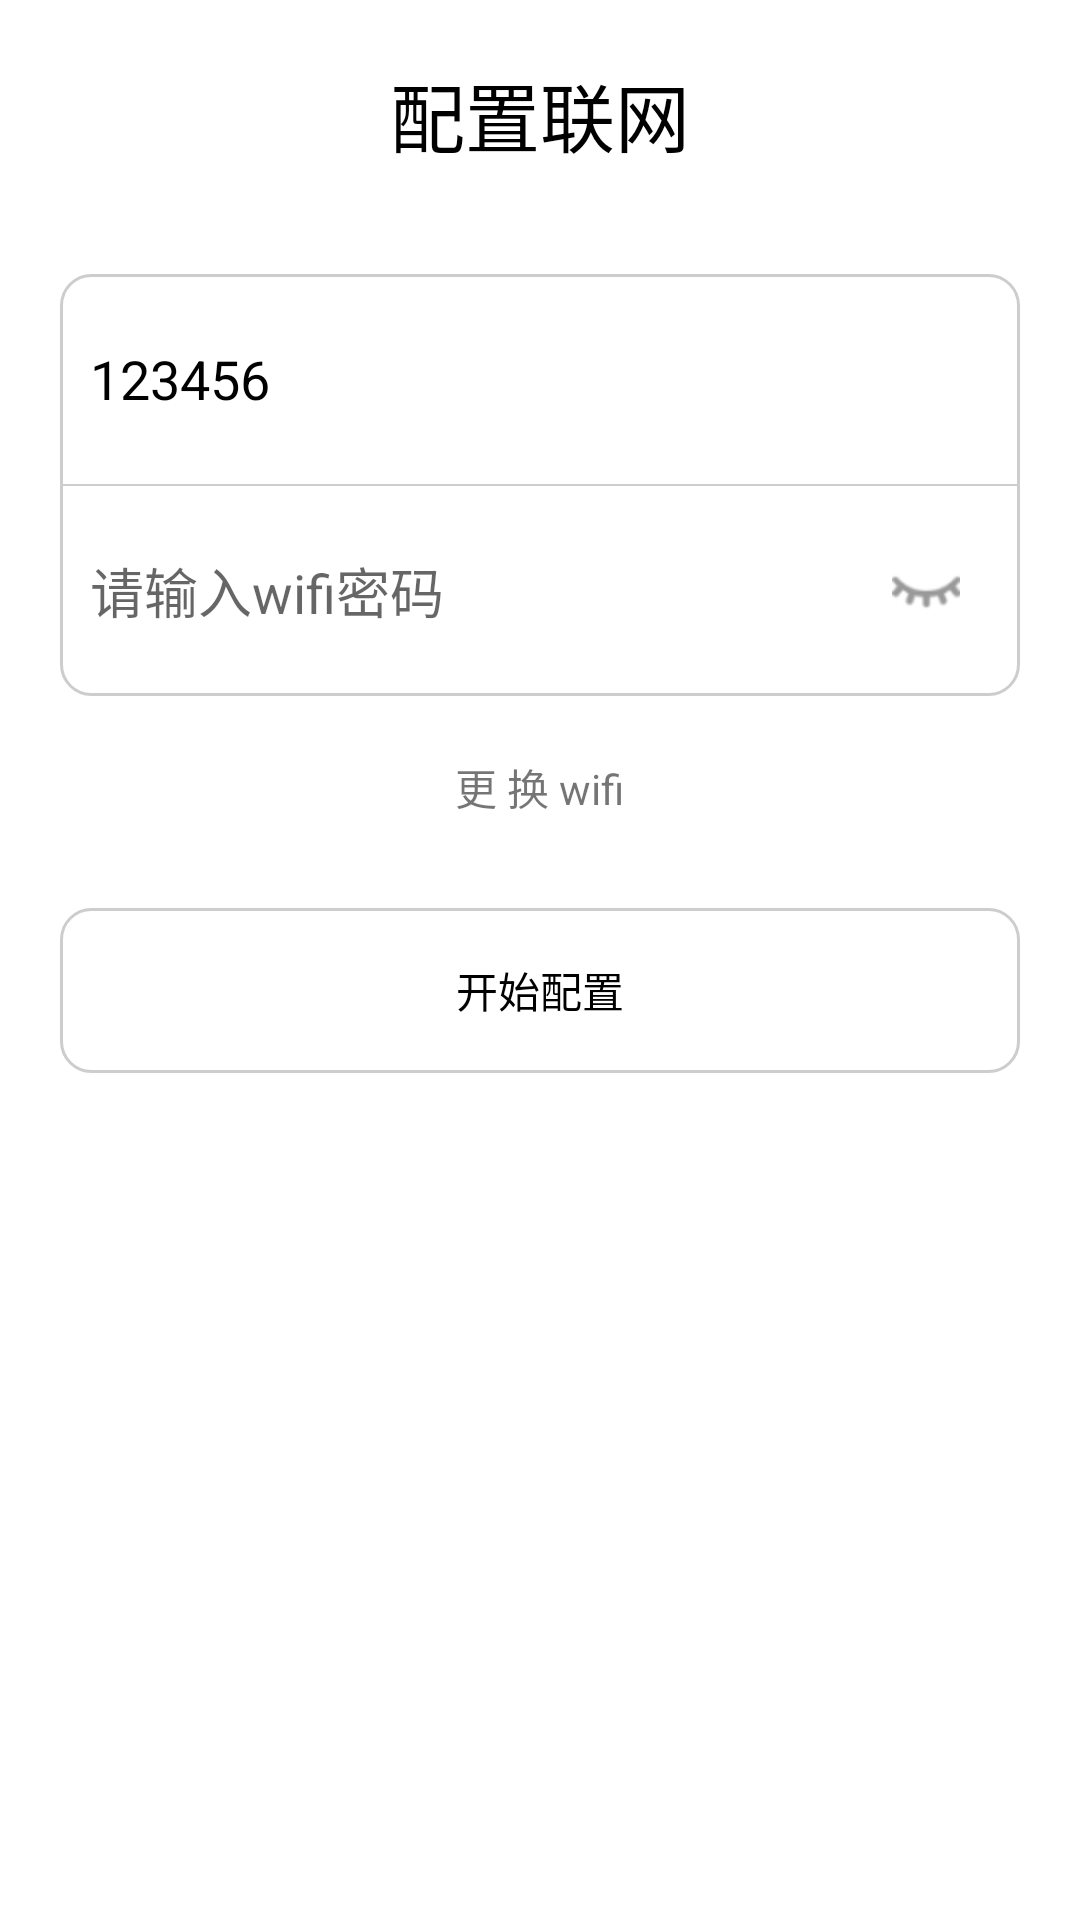

Produce the Android XML layout that renders to this screen, including the resource entries it uses.
<!-- AndroidManifest.xml: application theme AppTheme -->
<!-- res/layout/activity_airkiss.xml -->
<LinearLayout xmlns:android="http://schemas.android.com/apk/res/android"
    xmlns:tools="http://schemas.android.com/tools"
    android:layout_width="match_parent"
    android:layout_height="match_parent"
    android:orientation="vertical"
    android:background="#fff"
    android:layout_gravity="center_horizontal"
    android:id="@+id/llParent">


	<TextView
		android:layout_width="wrap_content"
		android:layout_height="wrap_content"
		android:text="配置联网"
		android:textColor="#000"
		android:textSize="25dp"
		android:layout_gravity="center_horizontal"
		android:layout_margin="20dp"/>
    
    <LinearLayout 
        android:layout_width="match_parent"
        android:layout_height="wrap_content"
        android:orientation="vertical"
        android:layout_marginTop="15dp"
        android:layout_marginLeft="20dp"
        android:layout_marginRight="20dp"
        android:background="@drawable/list_view_border">
        
        <EditText android:id="@+id/tvSSID"
	        android:layout_width="match_parent"
	        android:layout_height="70dp"
	        android:text="123456"
			android:background="#00000000"
	        android:textColor="#000"
	        android:textSize="18sp"
	        android:gravity="center_vertical|left"
	        android:paddingLeft="10dp"/>
        
        <View 
            android:layout_width="match_parent"
            android:layout_height="0.5dp"
            android:background="#CDCDCD"/>
        
        <RelativeLayout 
	        android:layout_width="match_parent"
	        android:layout_height="70dp">
	        
	        <ImageView android:id="@+id/imgPwdState"
	            android:layout_width="wrap_content"
	            android:layout_height="wrap_content"
	            android:src="@drawable/img_pwd_hide"
	            android:layout_alignParentRight="true"
	            android:layout_marginRight="20dp"
	            android:layout_centerVertical="true"/>
	        
	        <EditText android:id="@+id/edPwd"
	            android:layout_width="fill_parent"
	            android:layout_height="match_parent"
	            android:layout_toLeftOf="@+id/imgPwdState"
	            android:background="#00000000"
	            android:singleLine="true"
	            android:password="true"
	            android:text=""
	            android:hint="请输入wifi密码"
	        	android:textColor="#000"
	        	android:textSize="18sp"
	            android:gravity="center_vertical|left"
	            android:paddingLeft="10dp"/>
	        
	    </RelativeLayout>
        
    </LinearLayout>
    

    
    <TextView android:id="@+id/tvChangeWifi"
        android:layout_width="wrap_content"
        android:layout_height="wrap_content"
        android:text="更 换 wifi"
        android:layout_gravity="center_horizontal"
        android:layout_marginTop="20dp"/>
    
    <TextView android:id="@+id/tvConfig"
        android:layout_width="match_parent"
        android:layout_height="55dp"
        android:text="开始配置"
        android:textColor="#000"
        android:background="@drawable/list_view_border"
        android:gravity="center"
        android:layout_marginTop="30dp"
        android:layout_marginLeft="20dp"
	    android:layout_marginRight="20dp"/>

</LinearLayout>
<!-- resources referenced by this layout -->
<resources>
  <!-- drawable img_pwd_hide: png bitmap (drawable-hdpi, 872 bytes) -->
  <!-- drawable list_view_border (drawable) -->
  <?xml version="1.0" encoding="utf-8"?>
  <shape xmlns:android="http://schemas.android.com/apk/res/android" >
      
      
      <corners 
          android:radius="10dp"/>
      
      <stroke 
          android:width="1dp"
          android:color="#CDCDCD"/>
      
      <solid 
          android:color="#00000000"/>
          
  
  </shape>
  <style name="AppTheme" parent="Base.Theme.AppCompat.Light.DarkActionBar">
          
          <item name="colorPrimary">@color/colorPrimary</item>
          <item name="colorPrimaryDark">@color/colorPrimaryDark</item>
          <item name="colorAccent">@color/colorAccent</item>
      </style>
  <color name="colorPrimary">#3F51B5</color>
  <color name="colorPrimaryDark">#303F9F</color>
  <color name="colorAccent">#FF4081</color>
</resources>
